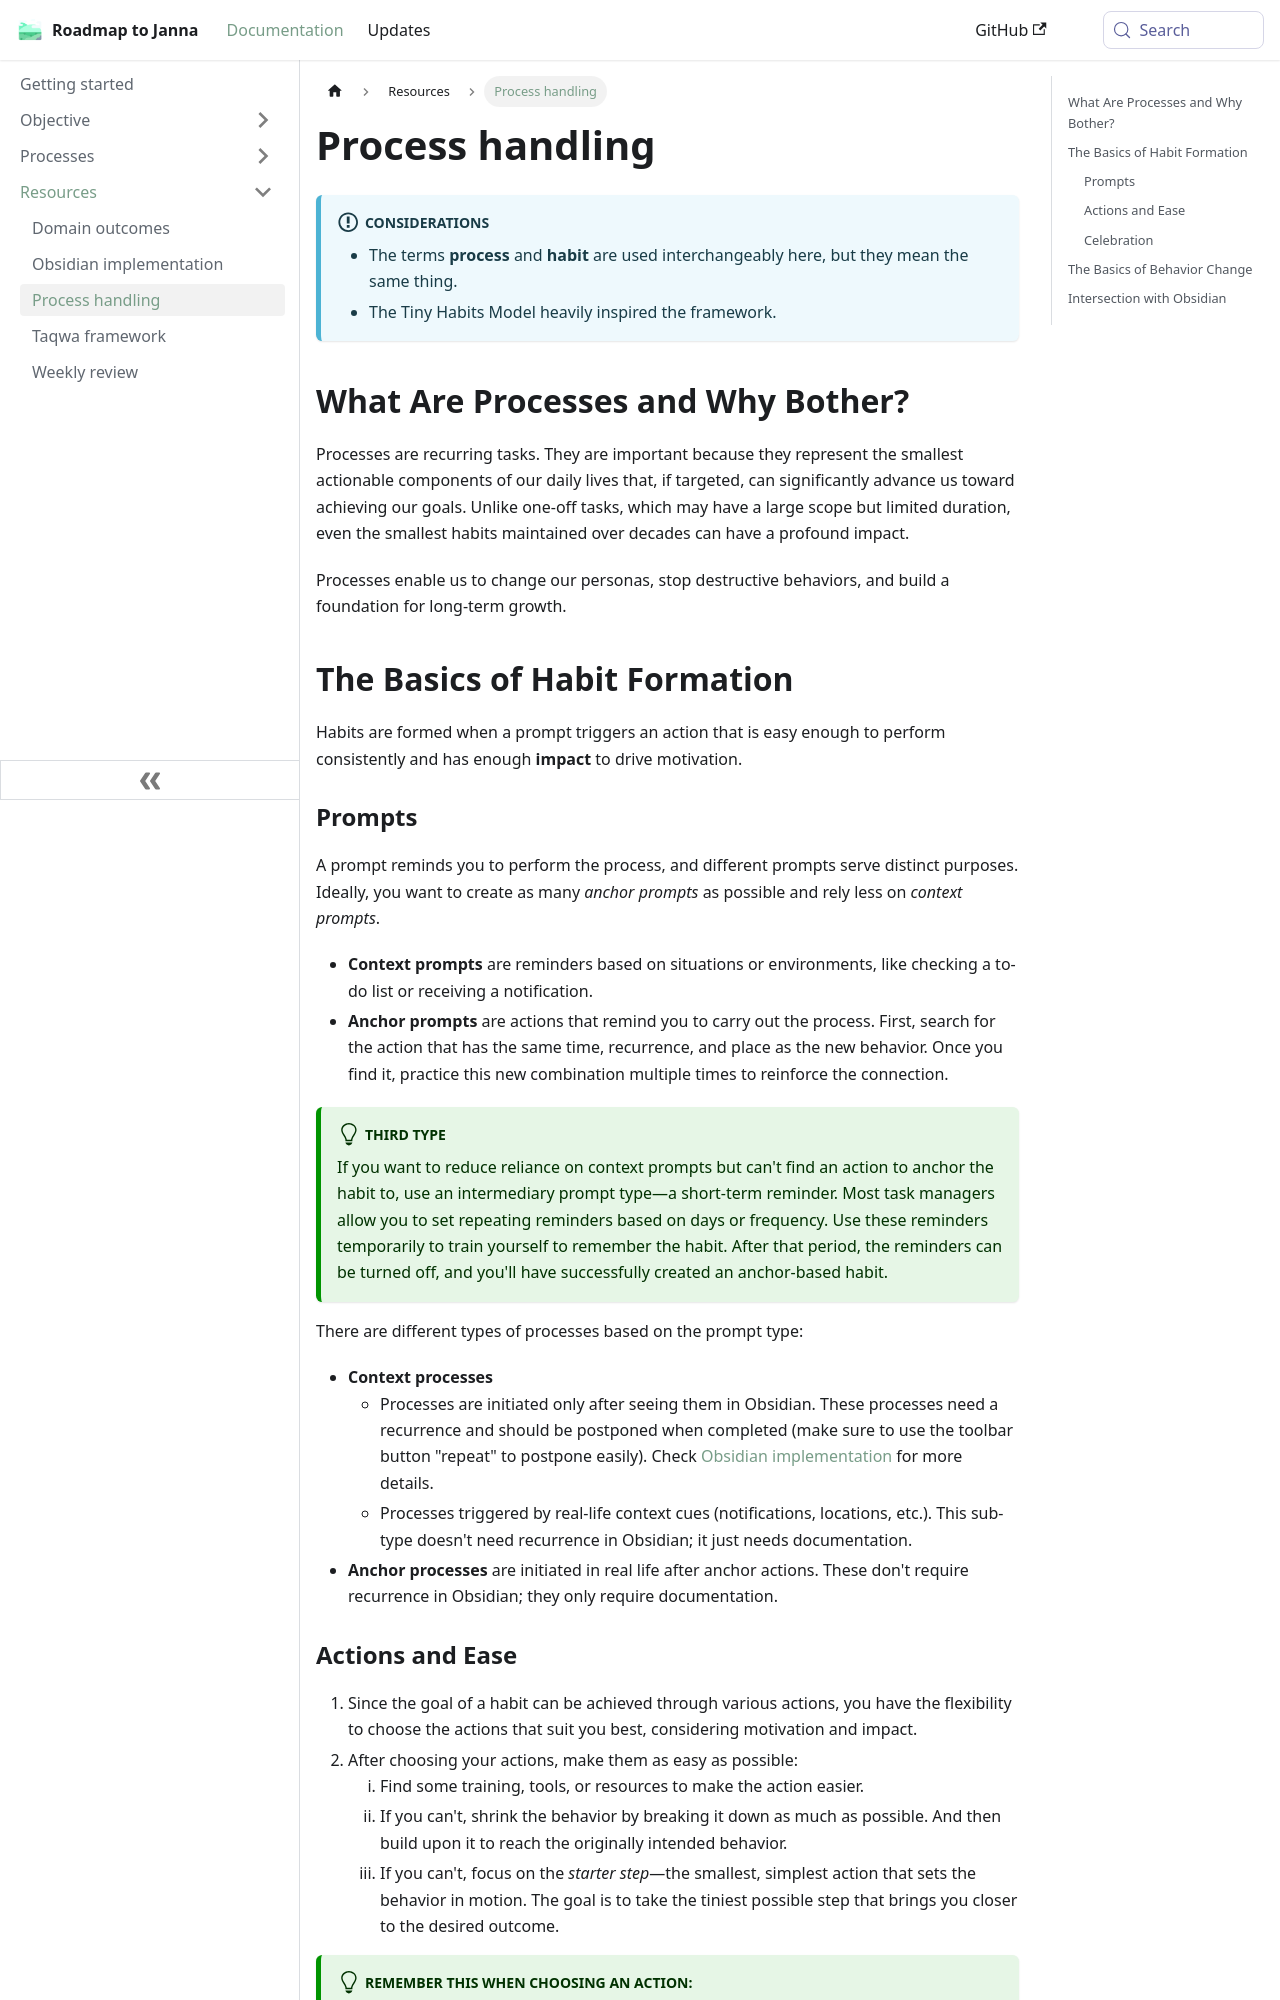

repository: imed-ghomari/roadmap-to-janna · page: docs/sidebar1/Resources/Process handling/index.html · generator: docusaurus

:::info Considerations

* The terms **process** and **habit** are used interchangeably here, but they mean the same thing.
* The Tiny Habits Model heavily inspired the framework.

:::

## What Are Processes and Why Bother?

Processes are recurring tasks. They are important because they represent the smallest actionable components of our daily lives that, if targeted, can significantly advance us toward achieving our goals. Unlike one-off tasks, which may have a large scope but limited duration, even the smallest habits maintained over decades can have a profound impact.

Processes enable us to change our personas, stop destructive behaviors, and build a foundation for long-term growth.

## The Basics of Habit Formation

Habits are formed when a prompt triggers an action that is easy enough to perform consistently and has enough **impact** to drive motivation.

### Prompts

A prompt reminds you to perform the process, and different prompts serve distinct purposes. Ideally, you want to create as many _anchor prompts_ as possible and rely less on _context prompts_.

* **Context prompts** are reminders based on situations or environments, like checking a to-do list or receiving a notification.
* **Anchor prompts** are actions that remind you to carry out the process. First, search for the action that has the same time, recurrence, and place as the new behavior. Once you find it, practice this new combination multiple times to reinforce the connection.

:::tip third type

If you want to reduce reliance on context prompts but can't find an action to anchor the habit to, use an intermediary prompt type—a short-term reminder. Most task managers allow you to set repeating reminders based on days or frequency. Use these reminders temporarily to train yourself to remember the habit. After that period, the reminders can be turned off, and you'll have successfully created an anchor-based habit.

:::

There are different types of processes based on the prompt type:

* **Context processes**
    * Processes are initiated only after seeing them in Obsidian. These processes need a recurrence and should be postponed when completed (make sure to use the toolbar button "repeat" to postpone easily). Check [Obsidian implementation](docs/sidebar1/Resources/Obsidian%20implementation.md) for more details.
    * Processes triggered by real-life context cues (notifications, locations, etc.). This sub-type doesn't need recurrence in Obsidian; it just needs documentation.
* **Anchor processes** are initiated in real life after anchor actions. These don't require recurrence in Obsidian; they only require documentation.
